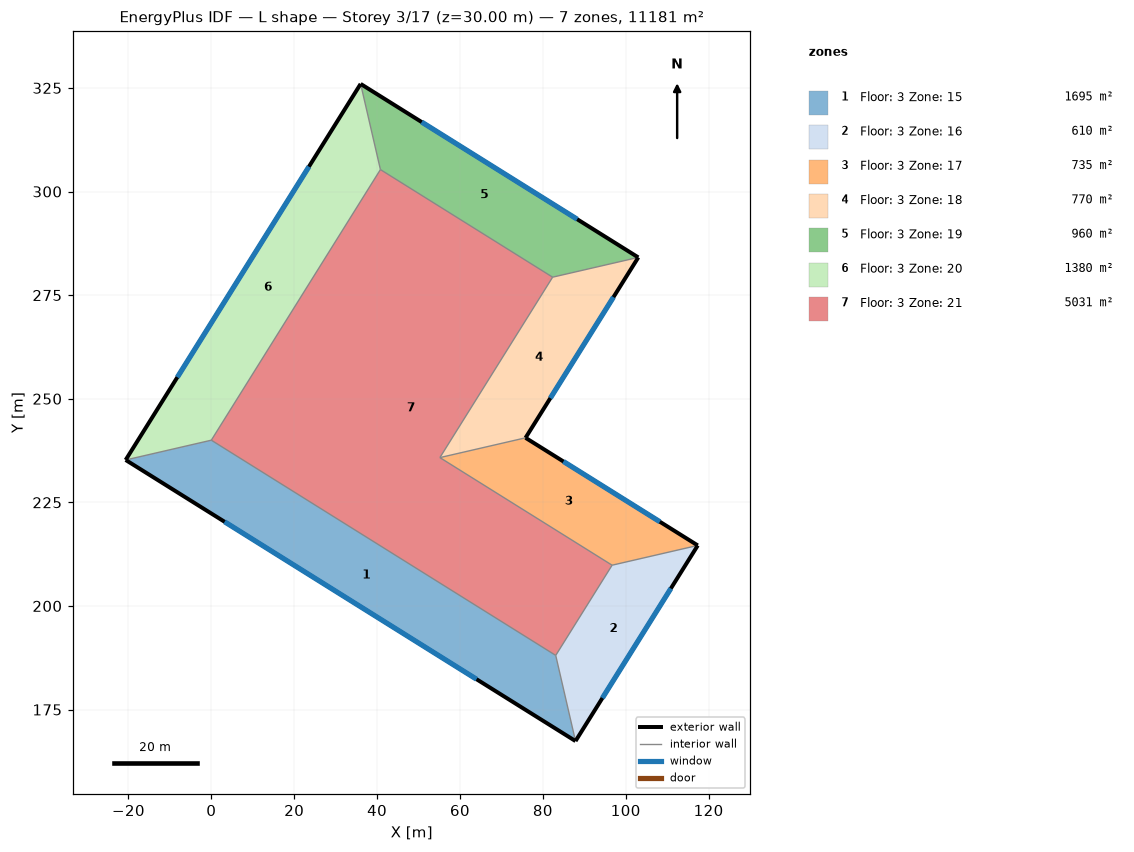
=== STOREY PLAN SPEC (per zone: floor XY polygon, exterior-wall plan segments, windows/doors) ===
zone 1: Floor: 3 Zone: 15  (1695.0 m²)
  floor: (-20.67, 235.23) (0.00, 240.00) (83.11, 188.07) (87.88, 167.40)
  exterior wall: (-20.67, 235.23) – (87.88, 167.40)  [128.0 m]
    window: (3.21, 220.31) – (64.00, 182.32)  [602.1 m²]
  interior walls: 2
zone 2: Floor: 3 Zone: 16  (610.0 m²)
  floor: (87.88, 167.40) (83.11, 188.07) (96.71, 209.83) (117.38, 214.61)
  exterior wall: (87.88, 167.40) – (117.38, 214.61)  [55.7 m]
    window: (94.37, 177.78) – (110.89, 204.22)  [261.9 m²]
  interior walls: 2
zone 3: Floor: 3 Zone: 17  (735.0 m²)
  floor: (117.38, 214.61) (96.71, 209.83) (55.16, 235.80) (75.83, 240.57)
  exterior wall: (117.38, 214.61) – (75.83, 240.57)  [49.0 m]
    window: (108.24, 220.32) – (84.97, 234.86)  [230.5 m²]
  interior walls: 2
zone 4: Floor: 3 Zone: 18  (770.0 m²)
  floor: (75.83, 240.57) (55.16, 235.80) (82.36, 279.33) (103.03, 284.11)
  exterior wall: (75.83, 240.57) – (103.03, 284.11)  [51.3 m]
    window: (81.81, 250.15) – (97.04, 274.53)  [241.5 m²]
  interior walls: 2
zone 5: Floor: 3 Zone: 19  (960.0 m²)
  floor: (103.03, 284.11) (82.36, 279.33) (40.80, 305.30) (36.03, 325.97)
  exterior wall: (103.03, 284.11) – (36.03, 325.97)  [79.0 m]
    window: (88.29, 293.32) – (50.77, 316.76)  [371.6 m²]
  interior walls: 2
zone 6: Floor: 3 Zone: 20  (1380.0 m²)
  floor: (36.03, 325.97) (40.80, 305.30) (0.00, 240.00) (-20.67, 235.23)
  exterior wall: (36.03, 325.97) – (-20.67, 235.23)  [107.0 m]
    window: (23.56, 306.01) – (-8.20, 255.19)  [503.3 m²]
  interior walls: 2
zone 7: Floor: 3 Zone: 21  (5030.7 m²)
  floor: (40.80, 305.30) (82.36, 279.33) (55.16, 235.80) (96.71, 209.83) (83.11, 188.07) (0.00, 240.00)

=== DERIVED (storey summary) ===
Building: L shape
Storey: 3 of 17  (floor level z = 30.00 m)
Storey gross floor area: 11180.7 m²
Zones on this storey: 7
  - Floor: 3 Zone: 15: floor 1695.0 m²; exterior wall 128.0 m (1920.0 m²); 1 window(s) 602.1 m²; WWR 31.4%
  - Floor: 3 Zone: 16: floor 610.0 m²; exterior wall 55.7 m (835.0 m²); 1 window(s) 261.9 m²; WWR 31.4%
  - Floor: 3 Zone: 17: floor 735.0 m²; exterior wall 49.0 m (735.0 m²); 1 window(s) 230.5 m²; WWR 31.4%
  - Floor: 3 Zone: 18: floor 770.0 m²; exterior wall 51.3 m (770.0 m²); 1 window(s) 241.5 m²; WWR 31.4%
  - Floor: 3 Zone: 19: floor 960.0 m²; exterior wall 79.0 m (1185.0 m²); 1 window(s) 371.6 m²; WWR 31.4%
  - Floor: 3 Zone: 20: floor 1380.0 m²; exterior wall 107.0 m (1605.0 m²); 1 window(s) 503.3 m²; WWR 31.4%
  - Floor: 3 Zone: 21: floor 5030.7 m²
Zone adjacency: (none detected)